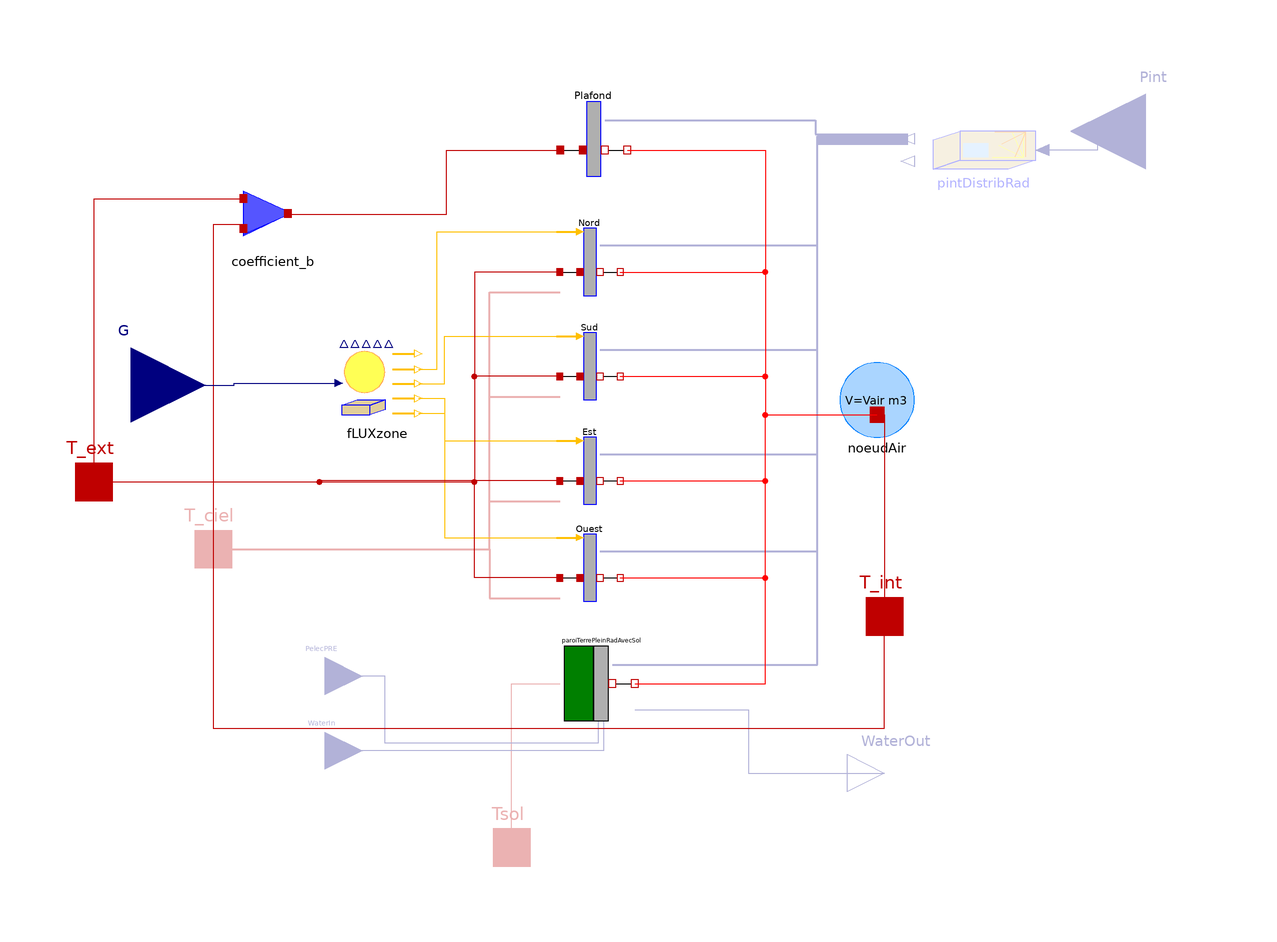

The Modelica model whose source follows is shown above as a component diagram (icons at their Placement, wires along their Line points).

model ZoneSlab
  "Model of parallelepiped zone on unglazed slab-on-grade floor, in pure thermal modelling"

parameter Boolean ChoixPint=false
    "Consideration of radiative contributions in proportion to surfaces" annotation (
      choices(choice=true "Yes",
      choice=false "No",radioButtons=true));

 parameter Boolean ChoixGLOext=false
    "Consideration of LW radiation (infrared) between vertical walls and the sky"
    annotation(choices(choice=true "Yes: warnings, hext purely convective", choice=false "No", radioButtons=true));

  parameter Modelica.Units.SI.Volume Vair "Volume d'air intérieur";
 parameter Real beta=0
    "Vertical walls azimuth correction (azimutf=azimutf{0,90,180,-90}+beta)";

  parameter Modelica.Units.SI.Temperature Tair=293.15
    "Indoor air initial temperature" annotation (Dialog(enable=not InitType ==
          Utilitaires.Types.InitCond.SteadyState, group=
          "Initialisation parameters"));
  parameter Modelica.Units.SI.Temperature Tp=293.15 "Walls initial temperature"
    annotation (Dialog(group="Initialisation parameters"));
  parameter BuildSysPro.Utilities.Types.InitCond InitType=BuildSysPro.Utilities.Types.InitCond.SteadyState
    annotation (Dialog(group="Initialisation parameters"));

//Vertical walls//
  replaceable parameter BuildSysPro.Utilities.Records.GenericWall
    CaracParoiVert "Vertical walls characteristics" annotation (
      choicesAllMatching=true, Dialog(tab="Vertical walls"));
  parameter Modelica.Units.SI.Area S1nv=1 "South wall surface (unglazed)"
    annotation (Dialog(tab="Vertical walls"));
  parameter Modelica.Units.SI.Area S2nv=1 "West wall surface (unglazed)"
    annotation (Dialog(tab="Vertical walls"));
  parameter Modelica.Units.SI.Area S3nv=1 "North wall surface (unglazed)"
    annotation (Dialog(tab="Vertical walls"));
  parameter Modelica.Units.SI.Area S4nv=1 "East wall surface (unglazed)"
    annotation (Dialog(tab="Vertical walls"));

  parameter Modelica.Units.SI.CoefficientOfHeatTransfer hextv
    annotation (Dialog(tab="Vertical walls"));
  parameter Modelica.Units.SI.CoefficientOfHeatTransfer hintv
    annotation (Dialog(tab="Vertical walls"));
 parameter Real albedo=0.2 "Environment albedo" annotation(Dialog(tab="Vertical walls"));
 parameter Real alpha= 0.6
    "Outer surface absorption coefficient in the visible"                       annotation(Dialog(tab="Vertical walls"));
parameter Real eps=0.6 "Emissivity in LWR"
    annotation(Dialog(enable=ChoixGLOext, tab="Vertical walls"));

//Horizontal walls//
//Ceiling//
  replaceable parameter BuildSysPro.Utilities.Records.GenericWall CaracPlaf
    "Ceiling characteristics" annotation (choicesAllMatching=true,
      Dialog(tab="Horizontal walls", group="Ceiling"));
  parameter Modelica.Units.SI.Area Splaf=1 "surface du plafond"
    annotation (Dialog(tab="Horizontal walls", group="Ceiling"));
  parameter Modelica.Units.SI.CoefficientOfHeatTransfer hplaf
    annotation (Dialog(tab="Horizontal walls", group="Ceiling"));
  parameter Modelica.Units.SI.CoefficientOfHeatTransfer hintplaf
    annotation (Dialog(tab="Horizontal walls", group="Ceiling"));
parameter Real b=0.5 "Weighting coefficient of ceiling and floor temperatures";

//Floor//
 parameter Integer PlancherActif=1
      annotation(Dialog(tab="Horizontal walls", group="Floor",compact=true),
      choices(choice=1 "Conventional floor",
      choice=2 "Heating floor with water circulation",
      choice=3 "Electric radiant floor",radioButtons=true));
 parameter Boolean CLfixe=true
    "Consideration of a fixed temperature for the ground"
                                            annotation(Dialog(tab="Horizontal walls", group="Floor",compact=true),choices(radioButtons=true));

  parameter Boolean SurEquivalentTerre=true
    "Consideration of an earth layer between the wall and ground temperature"
     annotation(Dialog(tab="Horizontal walls", group="Floor",compact=true),choices(choice=true
        "Yes: wall in contact with a material equivalent to the earth",                                                                          choice=false
        "No: conventional wall",                                                                                                    radioButtons=true));

  parameter Modelica.Units.SI.Temperature Ts=293.15 "Ground temperature";
  replaceable parameter BuildSysPro.Utilities.Records.GenericWall CaracPlanch
    "Floor characteristics" annotation (choicesAllMatching=true,
      Dialog(tab="Horizontal walls", group="Floor"));
  parameter Modelica.Units.SI.Area Splanch=1 "Floor surface"
    annotation (Dialog(tab="Horizontal walls", group="Floor"));
  parameter Modelica.Units.SI.CoefficientOfHeatTransfer hplanch
    annotation (Dialog(tab="Horizontal walls", group="Floor"));

// Parameter common to the water active wall and the electric radiant wall
 parameter Integer nP=1
    "Number of the layer whose upper border is the site of power injection - must be strictly lower than n"
    annotation (Dialog(enable=not
                                 (PlancherActif==1), tab="Horizontal walls", group="Floor"));

// Parameters specific to a heating wall with water
  parameter Integer nD=8 "Number of discretization slices of the water floor"
    annotation(Dialog(enable=PlancherActif==2, tab="Horizontal walls", group="Floor"));
  parameter Modelica.Units.SI.Distance Ltube=128 "Floor heating coil length"
    annotation (Dialog(
      enable=PlancherActif == 2,
      tab="Horizontal walls",
      group="Floor"));
  parameter Modelica.Units.SI.Distance DiametreInt=0.013
    "Inner diameter of tube" annotation (Dialog(
      enable=PlancherActif == 2,
      tab="Horizontal walls",
      group="Floor"));
  parameter Modelica.Units.SI.Distance eT=0.0015 "Tube thickness" annotation (
      Dialog(
      enable=PlancherActif == 2,
      tab="Horizontal walls",
      group="Floor"));
  parameter Modelica.Units.SI.ThermalConductivity lambdaT=0.35
    "Tube thermal conductivity" annotation (Dialog(
      enable=PlancherActif == 2,
      tab="Horizontal walls",
      group="Floor"));

// Components
  Modelica.Blocks.Interfaces.RealInput G[10]
    "Sun data : {DIFH, DIRN, DIRH, GLOH, t0, CosDir[1:3], Solar azimuth angle, Solar elevation angle}"
    annotation (Placement(transformation(extent={{-192,-6},{-152,34}}),
        iconTransformation(extent={{-140,40},{-120,60}})));
  BuildSysPro.BaseClasses.HeatTransfer.Interfaces.HeatPort_a T_ext annotation (
      Placement(transformation(extent={{-192,-22},{-172,-2}}),
        iconTransformation(extent={{-140,80},{-120,100}})));
  BuildSysPro.BaseClasses.HeatTransfer.Interfaces.HeatPort_a T_int annotation (
      Placement(transformation(extent={{20,-58},{40,-38}}), iconTransformation(
          extent={{20,-42},{40,-22}})));

protected
  AirFlow.HeatTransfer.AirNode                       noeudAir(V=Vair, Tair(
        displayUnit="K") = Tair)
    annotation (Placement(transformation(extent={{18,0},{38,20}})));
  BuildingEnvelope.HeatTransfer.Wall              Sud(
    InitType=InitType,
    caracParoi(
      n=CaracParoiVert.n,
      m=CaracParoiVert.m,
      e=CaracParoiVert.e,
      mat=CaracParoiVert.mat,
      positionIsolant=CaracParoiVert.positionIsolant),
    S=S1nv,
    Tp=Tp,
    hs_ext=hextv,
    hs_int=hintv,
    alpha_ext=alpha,
    RadInterne=ChoixPint,
    GLOext=ChoixGLOext,
    eps=eps) annotation (Placement(transformation(extent={{-58,10},{-40,28}})));

  BuildingEnvelope.HeatTransfer.Wall              Ouest(
    InitType=InitType,
    caracParoi(
      n=CaracParoiVert.n,
      m=CaracParoiVert.m,
      e=CaracParoiVert.e,
      mat=CaracParoiVert.mat,
      positionIsolant=CaracParoiVert.positionIsolant),
    S=S2nv,
    Tp=Tp,
    hs_ext=hextv,
    hs_int=hintv,
    alpha_ext=alpha,
    RadInterne=ChoixPint,
    GLOext=ChoixGLOext,
    eps=eps)
    annotation (Placement(transformation(extent={{-58,-44},{-40,-26}})));

  BuildingEnvelope.HeatTransfer.Wall              Nord(
    InitType=InitType,
    caracParoi(
      n=CaracParoiVert.n,
      m=CaracParoiVert.m,
      e=CaracParoiVert.e,
      mat=CaracParoiVert.mat,
      positionIsolant=CaracParoiVert.positionIsolant),
    S=S3nv,
    Tp=Tp,
    hs_ext=hextv,
    hs_int=hintv,
    alpha_ext=alpha,
    RadInterne=ChoixPint,
    GLOext=ChoixGLOext,
    eps=eps) annotation (Placement(transformation(extent={{-58,38},{-40,56}})));

  BuildingEnvelope.HeatTransfer.Wall              Est(
    InitType=InitType,
    caracParoi(
      n=CaracParoiVert.n,
      m=CaracParoiVert.m,
      e=CaracParoiVert.e,
      mat=CaracParoiVert.mat,
      positionIsolant=CaracParoiVert.positionIsolant),
    S=S4nv,
    Tp=Tp,
    hs_ext=hextv,
    hs_int=hintv,
    alpha_ext=alpha,
    RadInterne=ChoixPint,
    GLOext=ChoixGLOext,
    eps=eps) annotation (Placement(transformation(extent={{-58,-18},{-40,0}})));

  BuildingEnvelope.HeatTransfer.Wall              Plafond(
    InitType=InitType,
    caracParoi(
      n=CaracPlaf.n,
      m=CaracPlaf.m,
      e=CaracPlaf.e,
      mat=CaracPlaf.mat,
      positionIsolant=CaracPlaf.positionIsolant),
    S=Splaf,
    hs_ext=hplaf,
    hs_int=hintplaf,
    Tp=Tp,
    ParoiInterne=true,
    RadInterne=ChoixPint)
    annotation (Placement(transformation(extent={{-58,70},{-38,90}})));
  BuildingEnvelope.HeatTransfer.FloorOnSlab paroiTerrePleinRadAvecSol(
    InitType=InitType,
    caracParoi(
      n=CaracPlanch.n,
      m=CaracPlanch.m,
      e=CaracPlanch.e,
      mat=CaracPlanch.mat,
      positionIsolant=CaracPlanch.positionIsolant),
    S=Splanch,
    Ts=Ts,
    hs_int=hplanch,
    RadInterne=ChoixPint,
    ParoiActive=PlancherActif,
    SurEquivalentTerre=SurEquivalentTerre,
    CLfixe=CLfixe)
    annotation (Placement(transformation(extent={{-56,-76},{-36,-56}})));

  BuildingEnvelope.HeatTransfer.B_Coefficient                      coefficient_b(b=b)
    annotation (Placement(transformation(extent={{-144,50},{-124,70}})));

  BuildSysPro.BoundaryConditions.Solar.Irradiation.FLUXzone fLUXzone(beta=beta,
      albedo=albedo)
    annotation (Placement(transformation(extent={{-116,4},{-96,24}})));

public
  BaseClasses.HeatTransfer.Interfaces.HeatPort_a Tsol
                                      if not
                                            (CLfixe) "Ground temperature"
    annotation (Placement(transformation(extent={{-80,-120},{-60,-100}}),
        iconTransformation(extent={{-120,-10},{-100,10}})));
  Modelica.Blocks.Interfaces.RealInput PelecPRE if PlancherActif==3
    "Electric power injected into the floor"    annotation (Placement(
        transformation(
        extent={{-10,-10},{10,10}},
        rotation=0,
        origin={-120,-64}),
                         iconTransformation(
        extent={{-10,-10},{10,10}},
        rotation=0,
        origin={-150,-76})));
public
  Modelica.Blocks.Interfaces.RealInput WaterIn[2]   if PlancherActif==2
    "Vector containing  1-the fluid temperature (K), 2-the flow(kg/s)"
    annotation (Placement(transformation(extent={{-130,-94},{-110,-74}}),
        iconTransformation(extent={{-160,-86},{-140,-66}})));
  Modelica.Blocks.Interfaces.RealOutput WaterOut[2]  if PlancherActif==2
    "Vector containing  1-the fluid temperature (K), 2-the flow(kg/s)"
    annotation (Placement(transformation(extent={{20,-100},{40,-80}}),
        iconTransformation(extent={{60,-86},{80,-66}})));
  BaseClasses.HeatTransfer.Interfaces.HeatPort_a T_ciel
                                      if ChoixGLOext annotation (Placement(
        transformation(extent={{-160,-40},{-140,-20}}), iconTransformation(
          extent={{-180,60},{-160,80}})));
Modelica.Blocks.Interfaces.RealInput      Pint if ChoixPint
    "Internal radiative heat gains"
    annotation (Placement(
        transformation(extent={{120,62},{80,102}}),iconTransformation(extent={{60,-18},
            {40,2}})));
  BoundaryConditions.Radiation.PintRadDistrib pintDistribRad(
    np=6,
    nf=4,
    Sp={Splaf,Splanch,S1nv,S2nv,S3nv,S4nv},
    Sf={1,1,1,1})         if ChoixPint
    "Distribution proportionally to surfaces of any radiative flux"
    annotation (Placement(transformation(
        extent={{-18,-15},{18,15}},
        rotation=180,
        origin={56,77})));
equation
  connect(Plafond.T_int, noeudAir.port_a) annotation (Line(
      points={{-39,77},{-2,77},{-2,6},{28,6}},
      color={255,0,0},
      smooth=Smooth.None));
  connect(noeudAir.port_a, T_int) annotation (Line(
      points={{28,6},{30,6},{30,-48}},
      color={191,0,0},
      smooth=Smooth.None));
  connect(T_ext, T_ext) annotation (Line(
      points={{-182,-12},{-182,-12}},
      color={191,0,0},
      smooth=Smooth.None));

  connect(coefficient_b.Tponder, Plafond.T_ext) annotation (Line(
      points={{-129,59.8},{-87.5,59.8},{-87.5,77},{-57,77}},
      color={191,0,0},
      smooth=Smooth.None));
  connect(T_ext, coefficient_b.port_ext) annotation (Line(
      points={{-182,-12},{-182,64},{-143,64},{-143,63}},
      color={191,0,0},
      smooth=Smooth.None));
  connect(fLUXzone.FluxIncExtSouth, Sud.FluxIncExt) annotation (Line(
      points={{-95,14.4},{-88,14.4},{-88,27.1},{-51.7,27.1}},
      color={255,192,1},
      smooth=Smooth.None));
  connect(fLUXzone.FluxIncExtEast, Est.FluxIncExt) annotation (Line(
      points={{-95,10.4},{-88,10.4},{-88,-0.9},{-51.7,-0.9}},
      color={255,192,1},
      smooth=Smooth.None));
  connect(fLUXzone.FluxIncExtWest, Ouest.FluxIncExt) annotation (Line(
      points={{-95,6.4},{-88,6.4},{-88,-26.9},{-51.7,-26.9}},
      color={255,192,1},
      smooth=Smooth.None));
  connect(fLUXzone.FluxIncExtNorth, Nord.FluxIncExt) annotation (Line(
      points={{-95,18.2},{-90,18.2},{-90,55.1},{-51.7,55.1}},
      color={255,192,1},
      smooth=Smooth.None));
  connect(Nord.T_ext, T_ext) annotation (Line(
      points={{-57.1,44.3},{-80,44.3},{-80,-12},{-182,-12}},
      color={191,0,0},
      smooth=Smooth.None));
  connect(Sud.T_ext, T_ext) annotation (Line(
      points={{-57.1,16.3},{-80,16.3},{-80,-12},{-182,-12}},
      color={191,0,0},
      smooth=Smooth.None));
  connect(Est.T_ext, T_ext) annotation (Line(
      points={{-57.1,-11.7},{-121.55,-11.7},{-121.55,-12},{-182,-12}},
      color={191,0,0},
      smooth=Smooth.None));
  connect(Ouest.T_ext, T_ext) annotation (Line(
      points={{-57.1,-37.7},{-80,-37.7},{-80,-12},{-182,-12}},
      color={191,0,0},
      smooth=Smooth.None));
  connect(coefficient_b.port_int, T_int) annotation (Line(
      points={{-143,57},{-150,57},{-150,-78},{30,-78},{30,-48}},
      color={191,0,0},
      smooth=Smooth.None));
  connect(Nord.T_int, noeudAir.port_a) annotation (Line(
      points={{-40.9,44.3},{-2,44.3},{-2,6},{28,6}},
      color={255,0,0},
      smooth=Smooth.None));
  connect(Sud.T_int, noeudAir.port_a) annotation (Line(
      points={{-40.9,16.3},{-2,16.3},{-2,6},{28,6}},
      color={255,0,0},
      smooth=Smooth.None));
  connect(Est.T_int, noeudAir.port_a) annotation (Line(
      points={{-40.9,-11.7},{-2,-11.7},{-2,6},{28,6}},
      color={255,0,0},
      smooth=Smooth.None));
  connect(Ouest.T_int, noeudAir.port_a) annotation (Line(
      points={{-40.9,-37.7},{-2,-37.7},{-2,6},{28,6}},
      color={255,0,0},
      smooth=Smooth.None));
  connect(paroiTerrePleinRadAvecSol.T_int, noeudAir.port_a) annotation (Line(
      points={{-37,-66},{-2,-66},{-2,6},{28,6}},
      color={255,0,0},
      smooth=Smooth.None));
  connect(Tsol, paroiTerrePleinRadAvecSol.T_ground) annotation (Line(
      points={{-70,-110},{-70,-66},{-57,-66}},
      color={191,0,0},
      smooth=Smooth.None));
  connect(paroiTerrePleinRadAvecSol.WaterOut, WaterOut) annotation (Line(
      points={{-37,-73},{-6.5,-73},{-6.5,-90},{30,-90}},
      color={0,0,127},
      smooth=Smooth.None));
  connect(paroiTerrePleinRadAvecSol.WaterIn, WaterIn) annotation (Line(
      points={{-45.4,-75},{-45.4,-84},{-120,-84}},
      color={0,0,127},
      smooth=Smooth.None));
  connect(paroiTerrePleinRadAvecSol.PelecPRE, PelecPRE) annotation (Line(
      points={{-46.8,-75},{-46.8,-82},{-104,-82},{-104,-64},{-120,-64}},
      color={0,0,127},
      smooth=Smooth.None));
  connect(T_ciel, Ouest.T_sky) annotation (Line(
      points={{-150,-30},{-76,-30},{-76,-43.1},{-57.1,-43.1}},
      color={191,0,0},
      smooth=Smooth.None,
      thickness=0.5));
  connect(T_ciel, Est.T_sky) annotation (Line(
      points={{-150,-30},{-76,-30},{-76,-17.1},{-57.1,-17.1}},
      color={191,0,0},
      thickness=0.5,
      smooth=Smooth.None));
  connect(T_ciel, Sud.T_sky) annotation (Line(
      points={{-150,-30},{-76,-30},{-76,10.9},{-57.1,10.9}},
      color={191,0,0},
      thickness=0.5,
      smooth=Smooth.None));
  connect(T_ciel, Nord.T_sky) annotation (Line(
      points={{-150,-30},{-76,-30},{-76,38.9},{-57.1,38.9}},
      color={191,0,0},
      thickness=0.5,
      smooth=Smooth.None));
  connect(Plafond.FluxAbsInt, pintDistribRad.FLUXParois[1]) annotation (Line(
      points={{-45,85},{11.5,85},{11.5,81.25},{36.2,81.25}},
      color={0,0,127},
      thickness=0.5,
      smooth=Smooth.None));
  connect(paroiTerrePleinRadAvecSol.FluxAbsInt, pintDistribRad.FLUXParois[2])
    annotation (Line(
      points={{-43,-61},{12,-61},{12,80.75},{36.2,80.75}},
      color={0,0,127},
      thickness=0.5,
      smooth=Smooth.None));
  connect(Nord.FluxAbsInt, pintDistribRad.FLUXParois[5]) annotation (Line(
      points={{-46.3,51.5},{12,51.5},{12,79.25},{36.2,79.25}},
      color={0,0,127},
      thickness=0.5,
      smooth=Smooth.None));
  connect(Sud.FluxAbsInt, pintDistribRad.FLUXParois[3]) annotation (Line(
      points={{-46.3,23.5},{12,23.5},{12,80.25},{36.2,80.25}},
      color={0,0,127},
      thickness=0.5,
      smooth=Smooth.None));
  connect(Est.FluxAbsInt, pintDistribRad.FLUXParois[6]) annotation (Line(
      points={{-46.3,-4.5},{12,-4.5},{12,78.75},{36.2,78.75}},
      color={0,0,127},
      thickness=0.5,
      smooth=Smooth.None));
  connect(Ouest.FluxAbsInt, pintDistribRad.FLUXParois[4]) annotation (Line(
      points={{-46.3,-30.5},{12,-30.5},{12,79.75},{36.2,79.75}},
      color={0,0,127},
      thickness=0.5,
      smooth=Smooth.None));
  connect(G, fLUXzone.G) annotation (Line(
      points={{-172,14},{-144.45,14},{-144.45,14.5},{-116.3,14.5}},
      color={0,0,127},
      smooth=Smooth.None));
  connect(Pint, pintDistribRad.RayEntrant) annotation (Line(
      points={{100,82},{87,82},{87,77},{72.2,77}},
      color={0,0,127},
      smooth=Smooth.None));
annotation (Documentation(info="<html>
<p><b>Model of parallelepiped unglazed zone on slab-on-grade floor, in pure thermal modelling</b></p>
<p><u><b>Hypothesis and equations</b></u></p>
<p>Parallelepiped unglazed single-zone building on slab-on-grade floor model, to be connected to a boundary conditions model (left thermal port) and a left realOutput for solar fluxes. By default walls are oriented in the four cardinal points; the orientation modification is represented by the parameter beta. The right thermal port is connected to the inner volume (heat capacity). Floor and ceiling are subject to outside temperatures which are weighted by a coefficient b.</p>
<p><u><b>Bibliography</b></u></p>
<p>none</p>
<p><u><b>Instructions for use</b></u></p>
<p>This single zone building model is to be connected to a weather boundary conditions model on the left (outside temperature, sunlight-related data). The right thermal port is connected to the inner volume (heat capacity) and can, if desired, be connected to any model using a thermal port (internal heat gains...).</p>
<p>The walls parameterization is done via the parameter caracParoi, however it still can be done layer by layer without creating any type of wall.</p>
<ol>
<li>Click on the small arrow of caracParoi + Edit</li>
<li>Fill in the fields on the number of layers, their thickness, the mesh. The parameter positionIsolant is optional</li>
<li>For the mat parameter, click on the small arrow + Edit array, match the number of boxes in a column to the number of materials layer in the window that is displayed, then, in each box, right-click + Insert function call and browse the library to specify the path of the desired material (in <a href=\"modelica://BuildSysPro.Utilities.Data.Solids\"><code>Utilities.Data.Solids</code></a>)</li>
</ol>
<p><u><b>Known limits / Use precautions</b></u></p>
<p>To consider walls radiation in long wavelength (LWR), exchange coefficients h must be <b>global exchange coefficients</b>.</p>
<p><u><b>Validations</b></u></p>
<p>Validated model - Ludovic Darnaud 07/2010 </p>
<p><b>--------------------------------------------------------------<br>
Licensed by EDF under a 3-clause BSD-license<br>
Copyright &copy; EDF2009 - 2024<br>
BuildSysPro version 3.7.0<br>
Author : Ludovic DARNAUD, EDF (2010)<br>
--------------------------------------------------------------</b></p>
</html>",                                                                    revisions="<html>
<p>Aurélie Kaemmerlen &amp; Gilles Plessis 03/2011 </p>
<ul>
<li>Changement du modèle de coefficient B pour vérifier la conservation d'énergie + Ajout d'une liste déroulante pour le choix des matériaux via l'annotation annotation(choicesAllMatching=true)</li>
<li>Remplacement des modèles de ParoiEclairee et FenetreSimple par ParoiRad et FenetreRad avec externalisation du calcul des flux solaires incidents</li>
<li>Ajout des surfaces des parois verticales !</li>
</ul>
<p><br>Gilles Plessis 02/2012 : Suppression du modifier <i>each </i>dans la définition des matériaux des parois. Le mot clé each n'a pas à être présent car les matériaux des parois sont définis en temps que vecteur.</p>
<p>Gilles Plessis 02/2012 : Modification du type de paroi pour le plafond de<i> paroiComplete</i> en <i>paroi</i></p>
<p>Gilles Plessis 06/2012 : </p>
<ul>
<li>Intégration du changement de paramétrage des parois. Voir les révisions apportées au modèle de parois</li>
<li>Protection de composants pour éviter le grand nombre de variables dans la fenêtre des résultats.</li>
</ul>
<p><br>Aurélie Kaemmerlen 07/2012 : Ajout de booléens supplémentaires présents dans les parois</p>
<ul>
<li>Plancher chauffant électrique ou à eau,</li>
<li>Température de sol pouvant être non constante</li>
<li>Rayonnement avec le ciel pour les parois verticales, </li>
<li>Injection d'un flux radiatif (via des panneaux rayonnants par exemple, avec distribution au prorata des surfaces)</li>
</ul>
<p><br>Amy Lindsay 03/2014 : - changement des FluxSolInput en RealInput pour les apports internes Pint</p>
<p>- rajout du connect entre Pint et pintDistribRad</p>
</html>"),
    Icon(coordinateSystem(preserveAspectRatio=true, extent={{-200,-100},{100,100}}),
                         graphics={
        Rectangle(
          extent={{-140,20},{60,-100}},
          lineColor={0,0,255},
          fillColor={197,133,81},
          fillPattern=FillPattern.Solid),
        Polygon(
          points={{-140,20},{60,20},{-40,98},{-140,20}},
          lineColor={0,0,255},
          smooth=Smooth.None,
          fillColor={226,98,12},
          fillPattern=FillPattern.Solid),
        Ellipse(
          extent={{-200,98},{-140,42}},
          lineColor={255,255,0},
          fillColor={255,255,0},
          fillPattern=FillPattern.Solid),
        Rectangle(
          extent={{-200,-76},{100,-100}},
          lineColor={0,255,0},
          fillColor={0,255,0},
          fillPattern=FillPattern.Solid)}),                                                          Dialog(tab="Parois Horizontales", group="Plafond"), Diagram(
        coordinateSystem(preserveAspectRatio=false,extent={{-200,-100},{100,100}})),
            Diagram(coordinateSystem(preserveAspectRatio=true,  extent={{-200,-100},
            {100,100}}),       graphics),
                               Icon(coordinateSystem(preserveAspectRatio=true,
                  extent={{-200,-100},{100,100}}), graphics={
        Ellipse(
          extent={{12,98},{72,42}},
          lineColor={255,255,0},
          fillColor={255,255,0},
          fillPattern=FillPattern.Solid),
        Rectangle(
          extent={{-160,20},{40,-100}},
          lineColor={0,0,255},
          fillColor={197,133,81},
          fillPattern=FillPattern.Solid),
        Polygon(
          points={{-160,20},{40,20},{-60,98},{-160,20}},
          lineColor={0,0,255},
          smooth=Smooth.None,
          fillColor={226,98,12},
          fillPattern=FillPattern.Solid)}));
end ZoneSlab;